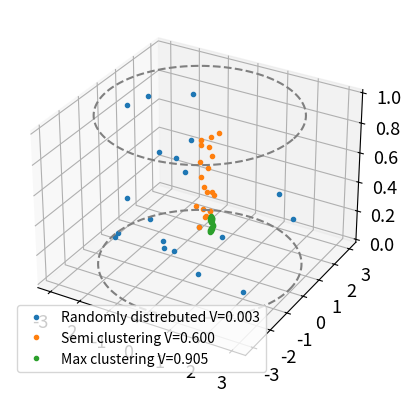

Write the Python code that produced this figure. (Note: this script raises an exception after producing the figure.)
import numpy as np
import matplotlib.pyplot as plt
import random
def gearysC(IonMatrix,parameter):


    x_mean=np.array([np.mean(IonMatrix[0,IonMatrix[0,:]!=0]),np.mean(IonMatrix[1,IonMatrix[1,:]!=0]),np.mean(IonMatrix[2,IonMatrix[2,:]!=0])])
    W=0
    mean_sum=0
    sum=0
    N=len(IonMatrix[0,IonMatrix[0,:]!=0])
    print('N=',N)

    for i in range(N):
        if IonMatrix[2,i]==0:
            continue
        x_i=np.array([IonMatrix[0,i],IonMatrix[1,i],IonMatrix[2,i]])
        mean_sum+=(np.sqrt((x_i[0]-x_mean[0])**2+(x_i[1]-x_mean[1])**2+(x_i[2]-x_mean[2])**2))**2
        for j in range(N):
            if i>j:
                continue
            x_j=np.array([IonMatrix[0,j],IonMatrix[1,j],IonMatrix[2,j]])
            dist=(np.sqrt((x_i[0]-x_j[0])**2+(x_i[1]-x_j[1])**2+(x_i[2]-x_j[2])**2))**2
            dist2=np.sqrt(dist)
            if dist>parameter:
                #print('lol')#,dist2,x_i[0],x_j[0],x_i[1],x_j[1],x_i[2],x_j[2])
                w_ij=0

            elif dist<parameter:
                 sum+=dist
                 W+=1
            else:
                print('no')
    C=(N-1)*sum/(2*W*mean_sum)

    print(C,W)
    return C


if __name__=='__main__':
    parameterArray=np.array((0.3,0.7,10))
    for parameter in parameterArray:
        points =20
        #parameter=10
        points3D=points*3
        #rm=random matrix. rmc= random matrix clusterd
        rm=np.random.uniform(0,1,points3D).reshape(3,points)
        rmc=np.random.uniform(0.3,1,points3D).reshape(3,points)
        rmc[1]=rmc[1]*-1
        rmc2=np.random.uniform(0.3,0.2,points3D).reshape(3,points)
        def xy(n):
            x=np.ones(n)
            y=np.ones(n)
            i=0
            while i<n:
                x_temp = random.uniform(-3,3)
                y_temp = random.uniform(-3,3)
                dist=np.sqrt(x_temp**2+y_temp**2)
                if dist>3:
                    continue
                else:
                    x[i]=x_temp
                    y[i]=y_temp
                    i+=1
            return x,y
        def plot_circle():
            n=2000
            whole_pi=np.linspace(0,2*np.pi,n)
            c1=np.zeros(n)
            c2=np.cos(whole_pi)*3
            c3=np.sin(whole_pi)*3
            return c1,c2,c3
        qwe=plot_circle()
        xy=xy(points)

        rm[0]=xy[0];rm[1]=xy[1]
        c1=gearysC(rmc2,parameter)
        c2=gearysC(rmc,parameter)
        c3=gearysC(rm,parameter)
        fig = plt.figure()
        ax = plt.axes(projection='3d')
        #ax=fig.add_subplot(211,projection='3d')
        ax.plot3D(rm[0],rm[1],rm[2],'.',label='Randomly distrebuted V={:1.3f}'.format(c3))
        ax.plot3D(rmc[0],rmc[1],rmc[2],'.',label='Semi clustering V={:1.3f}'.format(c2))
        ax.plot3D(rmc2[0],rmc2[1],rmc2[2],'.',label='Max clustering V={:1.3f}'.format(c1))
        #ax.plot3D(qwe[0],qwe[1],qwe[2],'--',color='gray')
        ax.plot3D(qwe[1],qwe[2],qwe[0],'--',color='gray')
        ax.plot3D(qwe[1],qwe[2],np.ones(2000),'--',color='gray')
        #ax.plot3D(qwe[2],qwe[0],qwe[1])
        #plt.title('Geary\'s C with a cut parameter={}'.format(parameter))
        for label in (ax.get_xticklabels() + ax.get_yticklabels() +ax.get_zticklabels()):
    	       label.set_fontsize(13)
        ax.legend()
        plt.savefig('Plots/qualitativeC{}.png'.format(parameter),bbox_inches='tight')
        plt.show()
